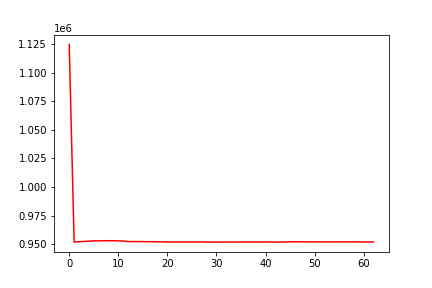

The table this chart was drawn from, first rows:
, 0
0, 1124569
1, 951966
2, 952253
3, 952541
4, 952697
5, 953099
6, 953005
7, 953156
8, 953153
9, 953155
10, 953043
11, 952902
12, 952400
13, 952433
14, 952385
15, 952385
16, 952302
17, 952296
18, 952209
19, 952208
20, 952050
21, 952050
22, 952050
23, 952050
24, 952050
25, 952049
26, 952048
27, 952069
28, 951934
29, 951961
30, 951946
31, 951992
32, 951989
33, 951986
34, 951976
35, 952024
36, 952020
37, 952021
38, 951997
39, 952016
40, 952098
41, 952031
42, 951939
43, 952007
44, 952011
45, 952264
46, 952265
47, 952199
48, 952197
49, 952128
50, 952124
51, 952132
52, 952099
53, 952114
54, 952122
55, 952132
56, 952139
57, 952126
58, 952116
59, 952115
... 3 more rows
